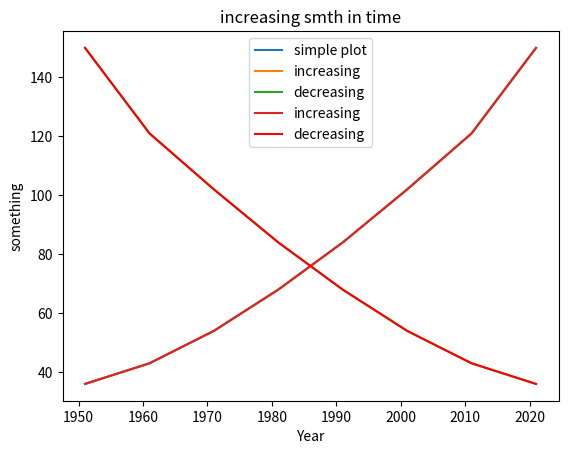
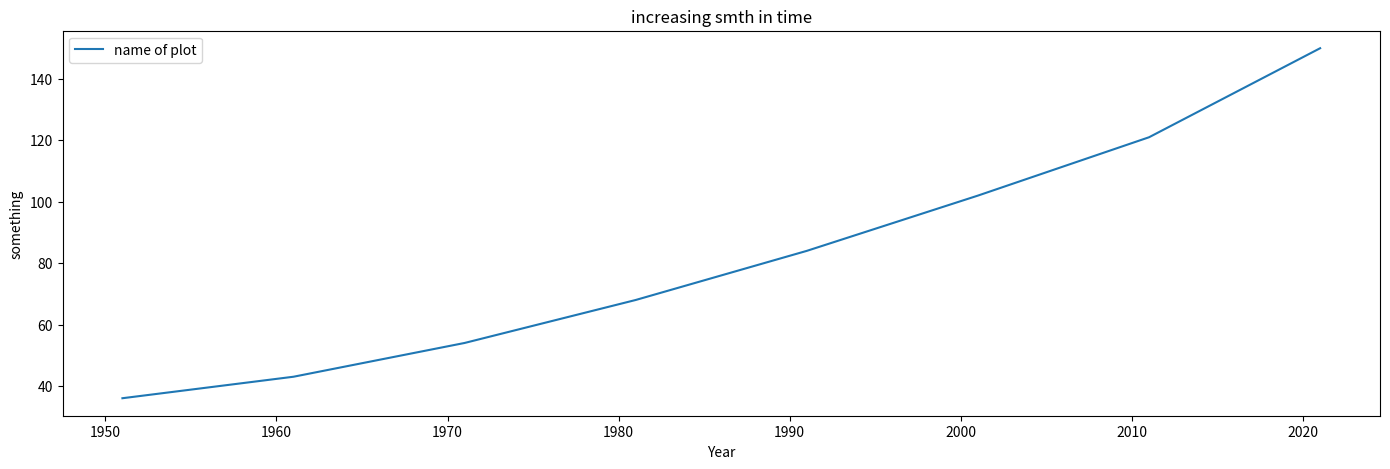
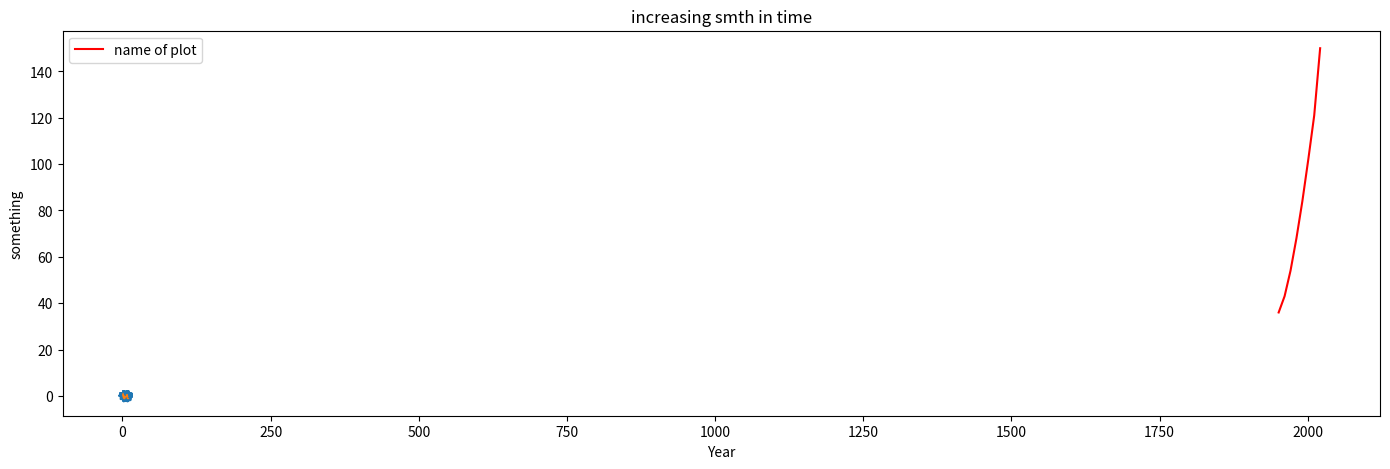
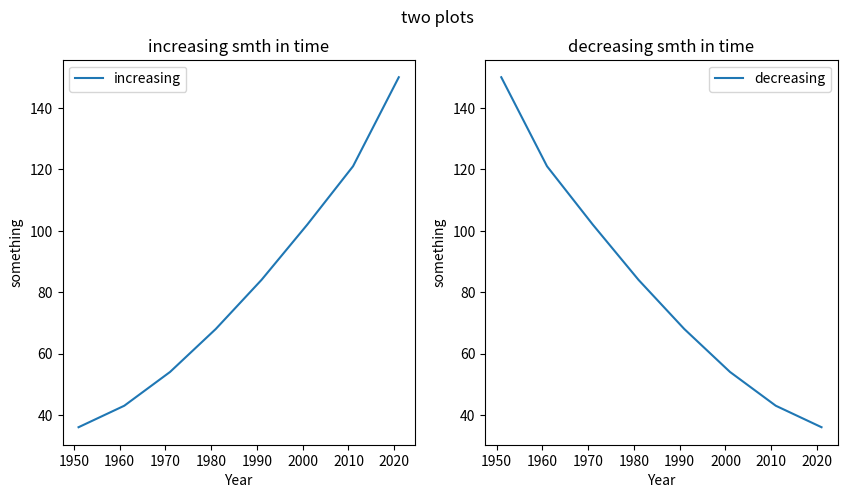
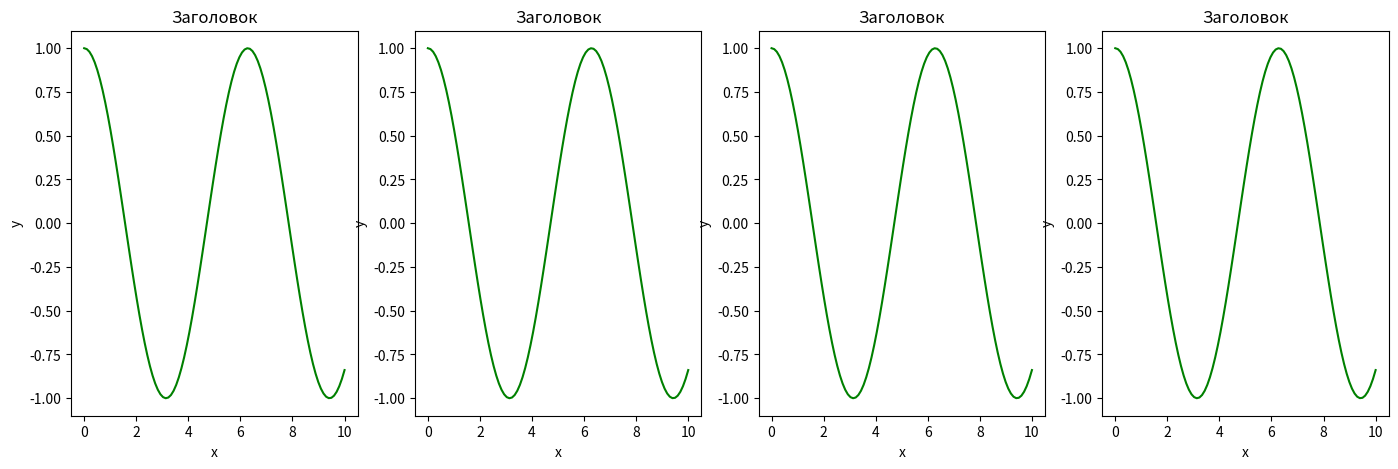
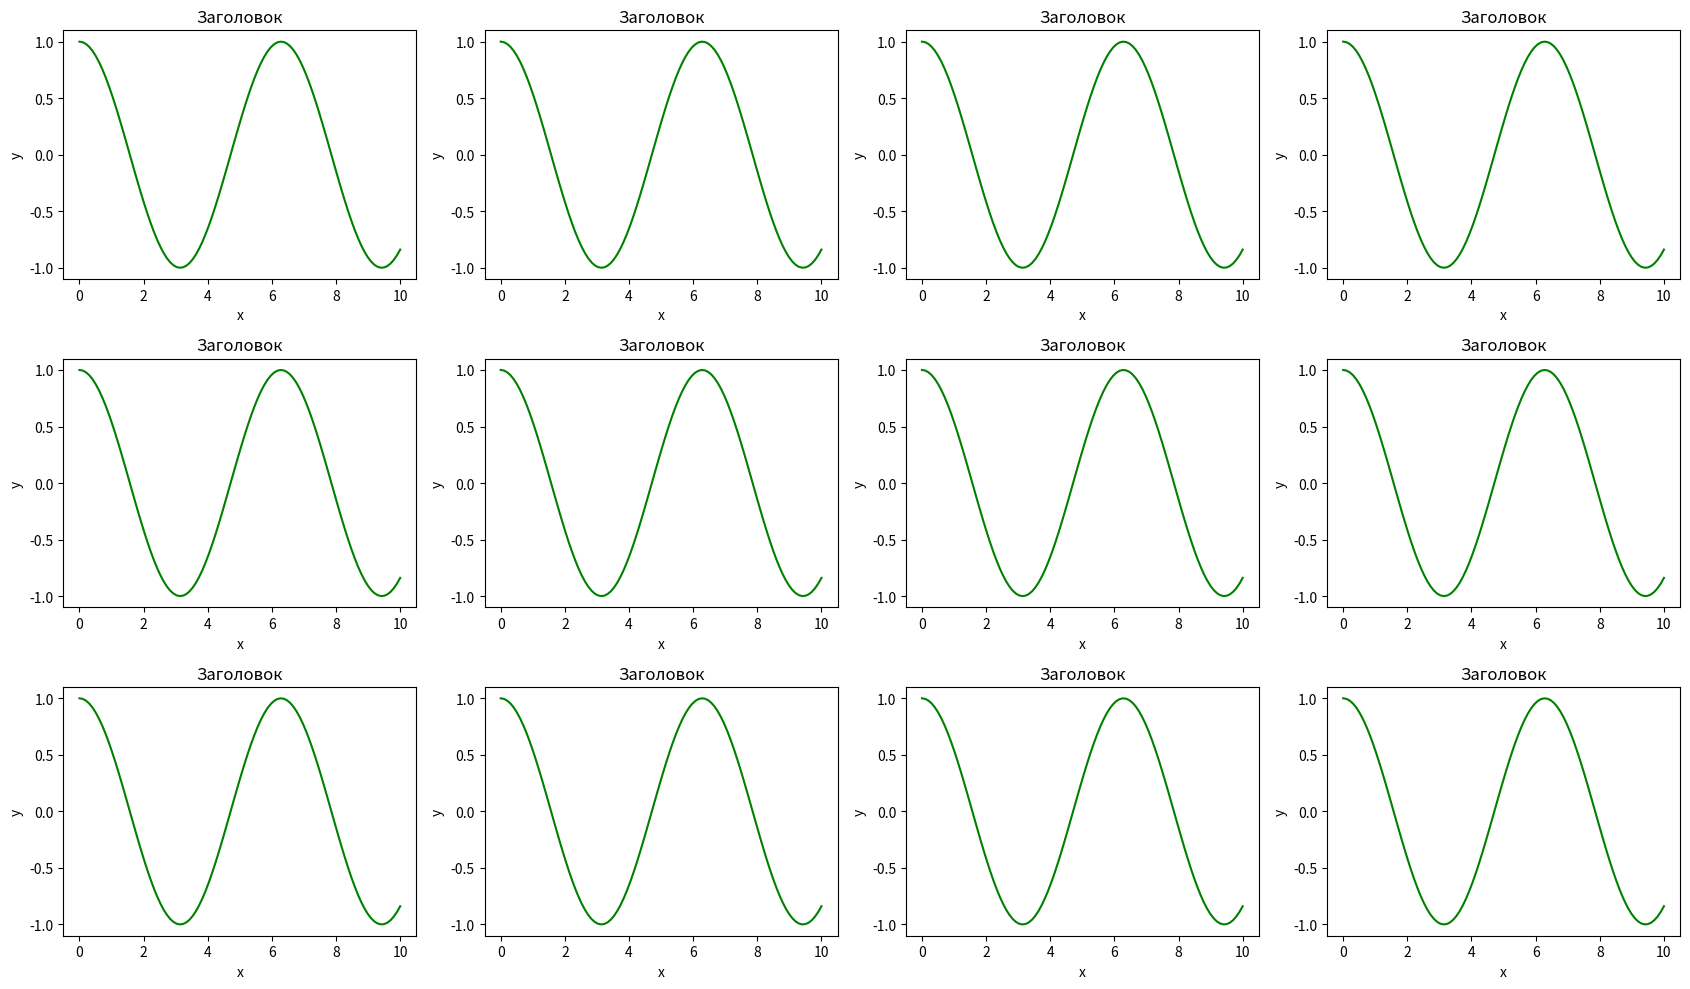
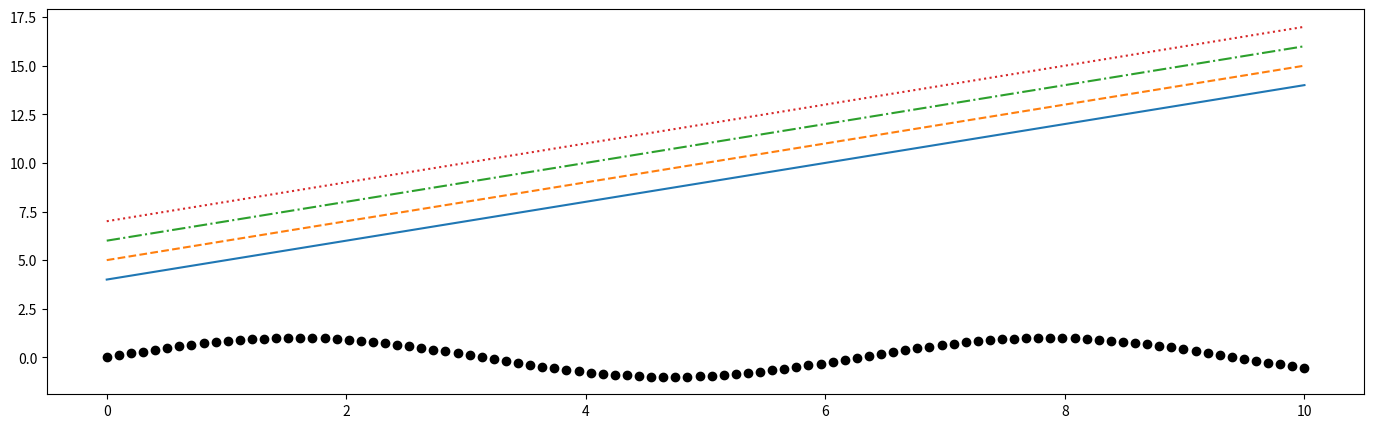
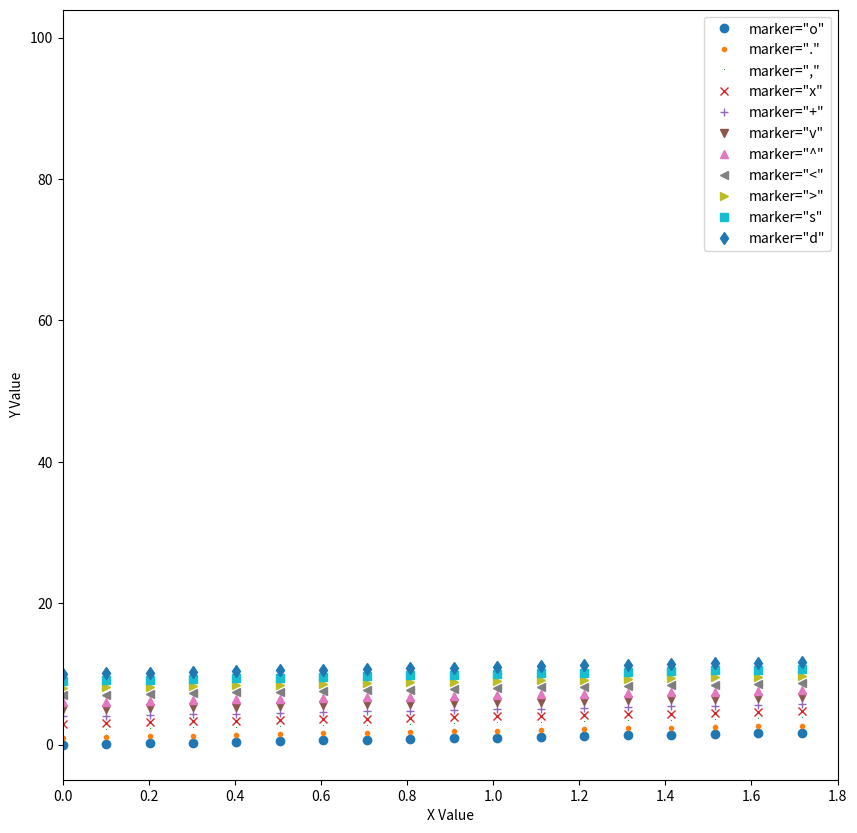
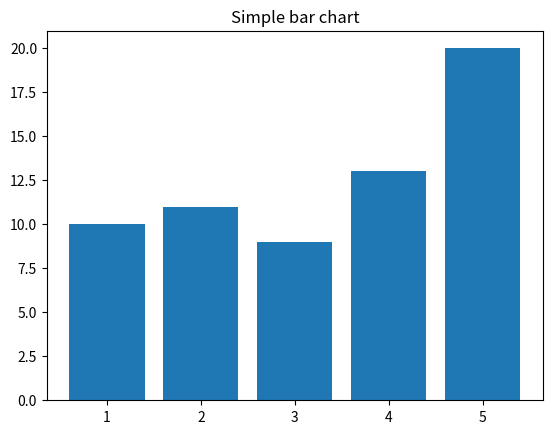
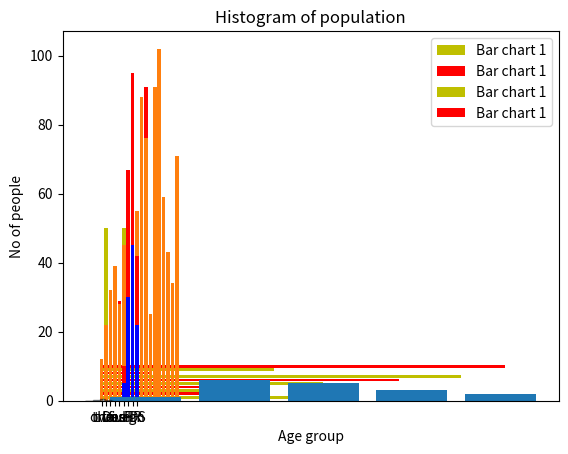
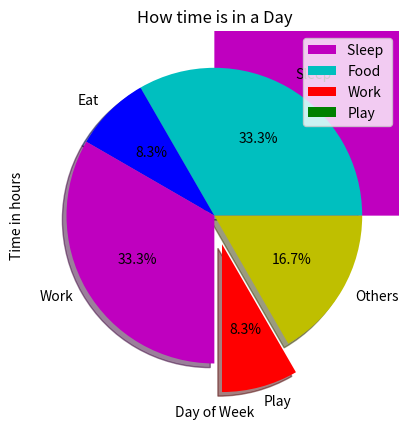
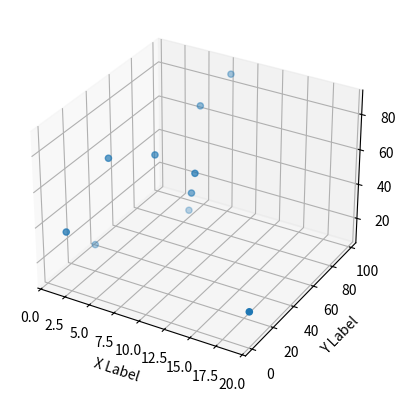

Generate these figures, in order, with matplotlib:
import matplotlib.pyplot as plt
%matplotlib inline

import numpy as np
import pandas as pd


year=[1951,1961,1971,1981,1991,2001,2011,2021]
population=[36,43,54,68,84,102,121,150]

plt.plot(year,population,label='simple plot')
plt.xlabel('Year')
plt.ylabel('population')
plt.title('population over time')
plt.legend()
plt.show()

population

population_revesrsed=population[::-1]

population_revesrsed

plt.plot(year,population,label='increasing')
plt.plot(year,population_revesrsed,label='decreasing')
plt.xlabel('Year')
plt.ylabel('something')
plt.title('increasing smth in time')
plt.legend()
plt.show()

plt.plot(year,population,label='increasing')
plt.xlabel('Year')
plt.ylabel('something')
plt.title('increasing smth in time')
plt.legend()
plt.show()


plt.plot(year,population_revesrsed,label='decreasing',color='r')
plt.xlabel('Year')
plt.ylabel('something')
plt.title('increasing smth in time')
plt.legend()
plt.show()

plt.figure(figsize=(17,5))
plt.plot(year,population,label='name of plot')
plt.xlabel('Year')
plt.ylabel('something')
plt.title('increasing smth in time')
plt.legend()
plt.show()

plt.figure(figsize=(17,5))
plt.plot(year,population,label='name of plot',color='r')
plt.xlabel('Year')
plt.ylabel('something')
plt.title('increasing smth in time')
plt.legend()
plt.show()

x = np.linspace(0, 10, 100)
plt.plot(x, np.sin(x), '*')
plt.plot(x, np.cos(x), '--')
plt.show()

fig,axes=plt.subplots(nrows=1,ncols=2,figsize=(10,5))
axes[0].plot(year,population,label='increasing')
axes[1].plot(year,population_revesrsed,label='decreasing')
axes[0].set_xlabel('Year')
axes[0].set_ylabel('something')

axes[1].set_xlabel('Year')
axes[1].set_ylabel('something')

axes[0].set_title('increasing smth in time')
axes[1].set_title('decreasing smth in time')

axes[0].legend()
axes[1].legend()

plt.suptitle('two plots')
plt.show()

fig, axes = plt.subplots(nrows=1, ncols=4,figsize=(17,5))

x = np.linspace(0, 10, 100)
y = np.cos(x)
for ax in axes:
    ax.plot(x, y, 'g')
    ax.set_xlabel('x')
    ax.set_ylabel('y')
    ax.set_title('Заголовок')


fig, axes = plt.subplots(nrows=3, ncols=4,figsize=(17,10))

x = np.linspace(0, 10, 100)
y = np.cos(x)
for row in axes:
    for ax in row:
        ax.plot(x, y, 'g')
        ax.set_xlabel('x')
        ax.set_ylabel('y')
        ax.set_title('Заголовок')
plt.tight_layout()# автоматически сжимает графики, чтоб освободить пространство между ними

'-', '--', '-.', ':', 'None', ' ', '', 'solid', 'dashed', 'dashdot', 'dotted'

x = np.linspace(0, 10, 100)
plt.figure(figsize=(17,5))
plt.plot(x, x + 4, linestyle='-') # сплошная линия
plt.plot(x, x + 5, linestyle='--') # штриховая линия
plt.plot(x, x + 6, linestyle='-.') # штрихпунктирная линия
plt.plot(x, x + 7, linestyle=':'); # пунктирная линия
plt.show()

y = np.sin(x)

plt.plot(x, y, 'o', color='black')

'o', '.', ',', 'x', '+', 'v', '^', '<', '>', 's', 'd'

plt.figure(figsize=(10,10))
cnt = 0
for marker in ['o', '.', ',', 'x', '+', 'v', '^', '<', '>', 's', 'd']:
    plt.plot(x, x+cnt, marker, label = 'marker="{0}"'.format(marker))
    cnt+=1
plt.legend()
plt.xlim(0, 1.8)

x=[1,2,3,4,5,6,7,8,9,10]
y=[11,23,46,56,76,87,56,22,99,76]
colors = range(len(x))
sizes = np.arange(len(x))*100
plt.scatter(x,y,c=colors,label='Scatter',s=sizes, alpha=0.3) 
plt.xlabel('X Value')
plt.ylabel('Y Value')
plt.show()

x = [1, 2, 3, 4, 5]
y = [10,11,9,13,20]

# bar()
fig = plt.figure()
plt.bar(x, y)
plt.title('Simple bar chart')


s = ['one','two','three ','four' ,'five']
x = [1, 2, 3, 4, 5]

fig = plt.figure()
plt.bar(s, x)
plt.title('Simple bar chart')


x1=[1,3,5,7,9]
y1=[50,23,50,81,39]

x2=[2,4,6,8,10]
y2=[30,29,67,11,91]

plt.bar(x1,y1,label='Bar chart 1',color='y')
plt.bar(x2,y2,label='Bar chart 1',color='r')


plt.xlabel('X Values')
plt.ylabel('Y Values')
plt.title('Simple X,Y Plot')
plt.legend()
plt.show()

x1=[1,3,5,7,9]
y1=[50,23,50,81,39]

x2=[2,4,6,8,10]
y2=[30,29,67,11,91]

plt.barh(x1,y1,label='Bar chart 1',color='y')
plt.barh(x2,y2,label='Bar chart 1',color='r')

plt.xlabel('X Values')
plt.ylabel('Y Values')
plt.title('Simple X,Y Plot')
plt.legend()
plt.show() 

population=[12,22,32,39,28,45,51,67,55,88,76,25,91,102,59,43,34,71]
per=[x for x in range(len(population))]
plt.bar(per,population)
plt.xlabel('Person')
plt.ylabel('Age')
plt.show()


Men = [5., 30., 45., 22.]
Women = [5., 25., 50., 20.]


X = ['Design','IT','HR','DS']

plt.bar(X, Men, color = 'b')
plt.bar(X, Women, color = 'r',bottom=Men)
plt.show()

population

bins=[0,20,40,60,80,100]
plt.hist(population,bins,histtype='bar',rwidth=0.8)
plt.xlabel('Age group')
plt.ylabel('No of people')
plt.title('Histogram of population')
plt.show()

data = np.random.randn(1000)

plt.hist(data, bins=30, density=True, alpha=0.5, histtype='stepfilled', color='steelblue', edgecolor='black')
plt.show()

import numpy as np
days=['mon','tue','wed','thur','fri']
sleep=[7,8,6,11,7]
food=[2,3,4,3,2]
work=[7,8,7,2,2]
play=[8,5,7,8,13]
lab = ["Sleep ", "Food", "Work","Play"]
fig, ax = plt.subplots()
ax.stackplot(days, sleep, food, work,play, labels=lab,colors=['m','c','r','g'])
ax.legend(loc='upper right')
plt.xlabel('Day of Week')
plt.ylabel('Time in hours')
plt.title('How time is spend during weekdays')
plt.ioff()
plt.show()

hours=[8,2,8,2,4]
activity=['Sleep','Eat','Work','Play','Others']
col=['c','b','m','r','y']
plt.pie(hours,labels=activity,colors=col,shadow=True,explode=(0,0,0,0.2,0),autopct='%1.1f%%')
plt.title('How time is in a Day')
plt.show()

from mpl_toolkits.mplot3d import Axes3D

fig = plt.figure()
ax = fig.add_subplot(111, projection='3d')
x=[1,2,6,7,3,7,8,9,10,19]
y=[33,1,45,67,30,78,98,51,45,10]
z=[11,38,65,23,66,78,88,45,61,18]
ax.scatter(x, y, z)
ax.set_xlabel('X Label')
ax.set_ylabel('Y Label')
ax.set_zlabel('Z Label')
plt.show()
plt.ioff() 


